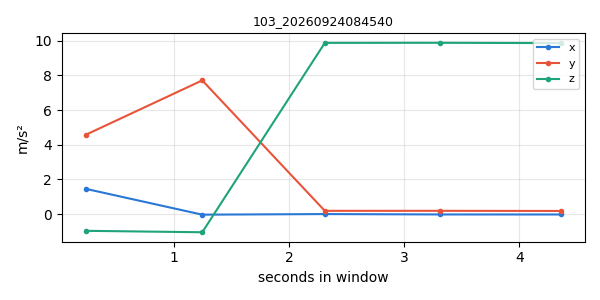

The table this chart was drawn from, first rows:
timestamp, x, y, z
1790203531, 1.457, 4.571, -0.9643
1790203532, -0.0323, 7.708, -1.046
1790203533, 0.001795, 0.1884, 9.87
1790203534, -0.02034, 0.189, 9.875
1790203535, -0.02213, 0.1813, 9.858
